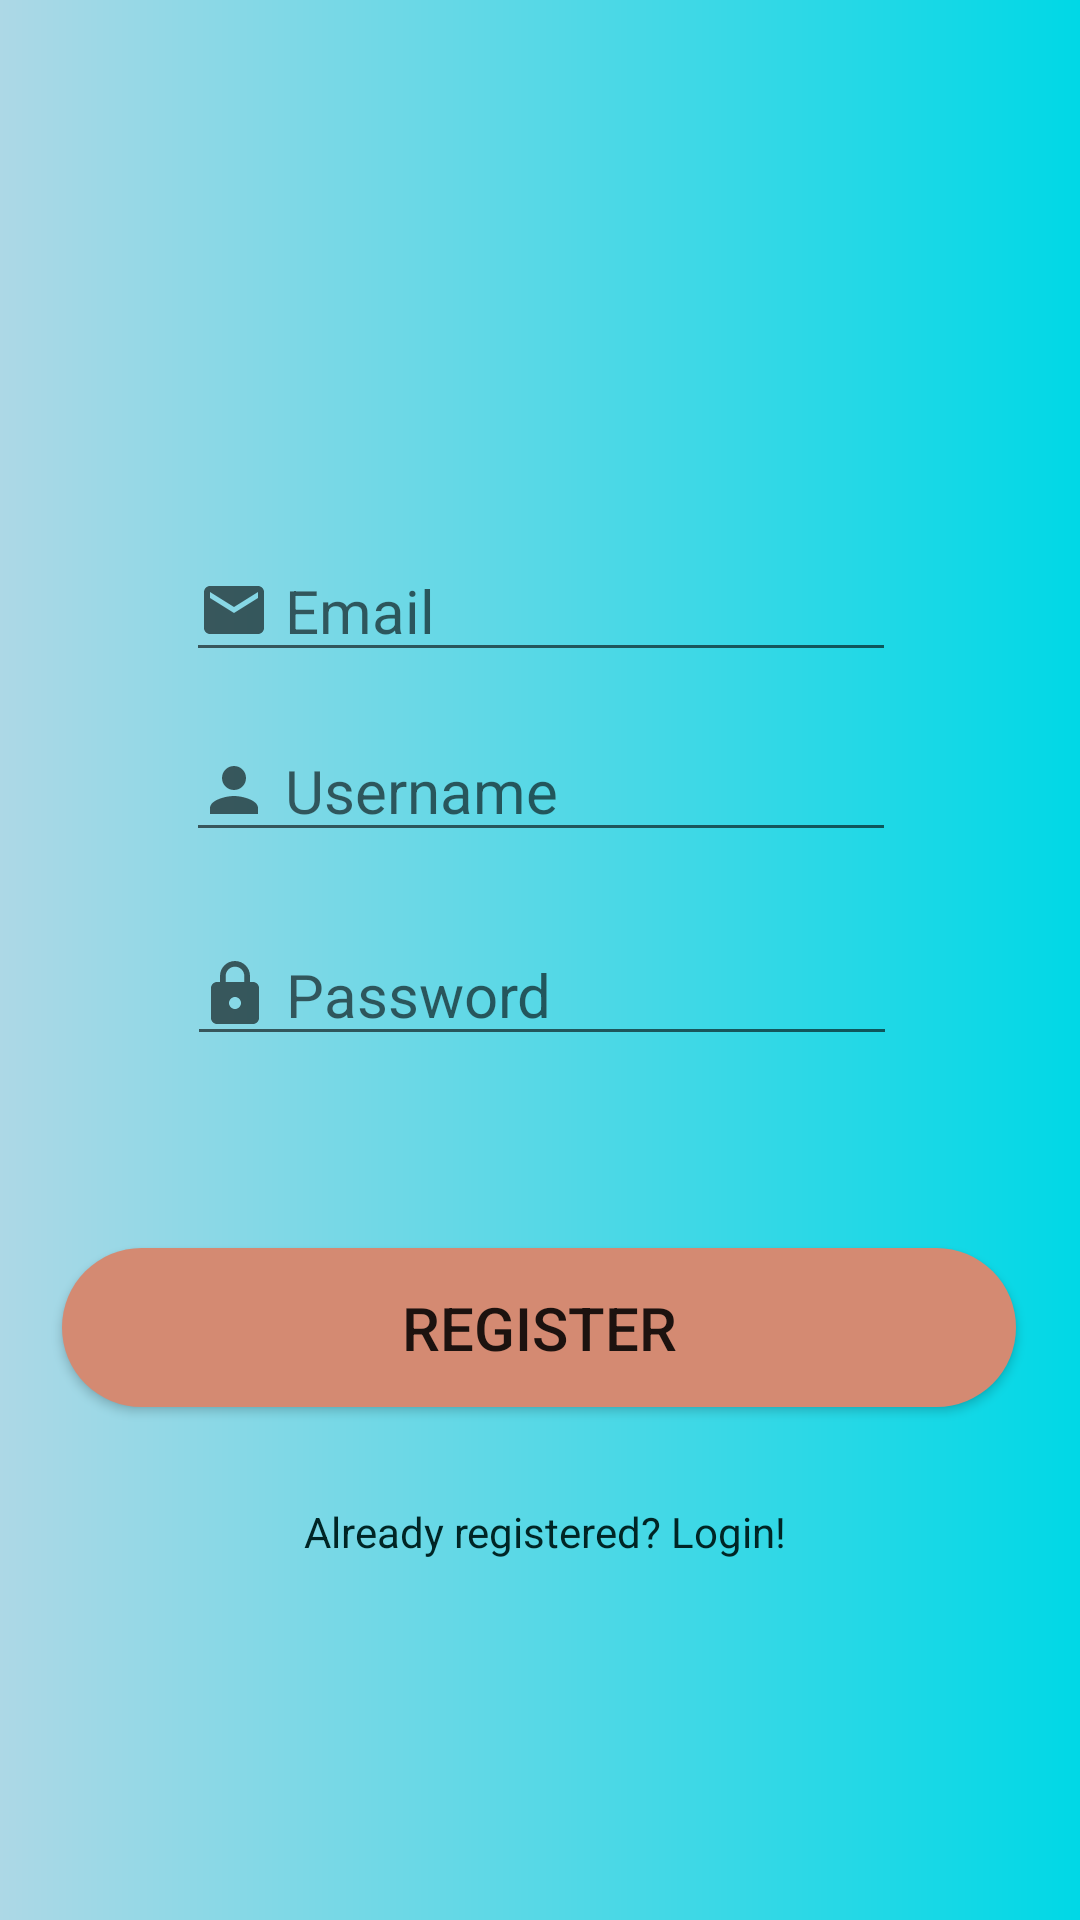

Here is an Android app screen rendered from its layout file. Give the layout XML and the strings, colors and styles it references.
<!-- AndroidManifest.xml: application theme Theme.FinalAssignment -->
<!-- res/layout/activity_sign_up.xml -->
<?xml version="1.0" encoding="utf-8"?>
<androidx.constraintlayout.widget.ConstraintLayout xmlns:android="http://schemas.android.com/apk/res/android"
    xmlns:app="http://schemas.android.com/apk/res-auto"
    xmlns:tools="http://schemas.android.com/tools"
    android:layout_width="match_parent"
    android:layout_height="match_parent"
    android:background="@drawable/bg_login"
    android:fitsSystemWindows="true"
    tools:context=".SignUpActivity">

    <TextView
        android:id="@+id/buttonLogin"
        android:layout_width="wrap_content"
        android:layout_height="wrap_content"
        android:layout_marginTop="32dp"
        android:text=" Already registered? Login!"
        android:textColor="#002525"
        app:layout_constraintEnd_toEndOf="parent"
        app:layout_constraintStart_toStartOf="parent"
        app:layout_constraintTop_toBottomOf="@+id/buttonConfirm" />

    <EditText
        android:id="@+id/email"
        android:layout_width="wrap_content"
        android:layout_height="wrap_content"
        android:layout_marginTop="180dp"
        android:ems="10"
        android:hint=" Email"
        android:inputType="textEmailAddress"
        android:textColor="#002525"
        android:textSize="20sp"
        android:drawableLeft="@drawable/ic_email"
        app:layout_constraintEnd_toEndOf="parent"
        app:layout_constraintHorizontal_bias="0.502"
        app:layout_constraintStart_toStartOf="parent"
        app:layout_constraintTop_toTopOf="parent" />

    <EditText
        android:id="@+id/username"
        android:layout_width="wrap_content"
        android:layout_height="wrap_content"
        android:layout_marginTop="240dp"
        android:drawableLeft="@drawable/ic_person"
        android:ems="10"
        android:hint=" Username"
        android:inputType="textPersonName"
        android:textColor="#002525"
        android:textSize="20sp"
        app:layout_constraintEnd_toEndOf="parent"
        app:layout_constraintHorizontal_bias="0.502"
        app:layout_constraintStart_toStartOf="parent"
        app:layout_constraintTop_toTopOf="parent"
        app:layout_constraintTop_toBottomOf="@id/email"/>

    <EditText
        android:id="@+id/password"
        android:layout_width="wrap_content"
        android:layout_height="wrap_content"
        android:layout_marginStart="101dp"
        android:layout_marginTop="24dp"
        android:layout_marginEnd="100dp"
        android:drawableLeft="@drawable/ic_password"
        android:ems="10"
        android:textColor="#002525"
        android:textSize="20sp"
        android:hint=" Password"
        android:inputType="textPassword"
        app:layout_constraintEnd_toEndOf="parent"
        app:layout_constraintStart_toStartOf="parent"
        app:layout_constraintTop_toBottomOf="@+id/username" />

    <Button
        android:id="@+id/buttonConfirm"
        android:layout_width="318dp"
        android:layout_height="53dp"
        android:layout_marginStart="153dp"
        android:layout_marginTop="64dp"
        android:layout_marginEnd="153dp"
        android:background="@drawable/login_button"
        android:text="Register"
        android:textSize="20sp"
        app:layout_constraintEnd_toEndOf="parent"
        app:layout_constraintHorizontal_bias="0.502"
        app:layout_constraintStart_toStartOf="parent"
        app:layout_constraintTop_toBottomOf="@+id/password" />


</androidx.constraintlayout.widget.ConstraintLayout>
<!-- resources referenced by this layout -->
<resources>
  <!-- drawable bg_login (drawable) -->
  <?xml version="1.0" encoding="utf-8"?>
  <layer-list xmlns:android="http://schemas.android.com/apk/res/android">
      <item>
          <shape android:shape="rectangle">
              <gradient
                  android:startColor="#add8e6"
                  android:endColor="#00d8e6" />
  
          </shape>
      </item>
  </layer-list>
  <!-- drawable ic_email (drawable) -->
  <vector xmlns:android="http://schemas.android.com/apk/res/android"
      android:width="24dp"
      android:height="24dp"
      android:viewportWidth="24.0"
      android:viewportHeight="24.0"
      android:tint="?attr/colorControlNormal">
      <path
          android:fillColor="#FF000000"
          android:pathData="M20,4L4,4c-1.1,0 -1.99,0.9 -1.99,2L2,18c0,1.1 0.9,2 2,2h16c1.1,0 2,-0.9 2,-2L22,6c0,-1.1 -0.9,-2 -2,-2zM20,8l-8,5 -8,-5L4,6l8,5 8,-5v2z"/>
  </vector>
  <!-- drawable ic_password (drawable) -->
  <vector xmlns:android="http://schemas.android.com/apk/res/android"
      android:width="24dp"
      android:height="24dp"
      android:viewportWidth="24"
      android:viewportHeight="24"
      android:tint="?attr/colorControlNormal">
      <path
          android:fillColor="#FF000000"
          android:pathData="M18,8h-1L17,6c0,-2.76 -2.24,-5 -5,-5S7,3.24 7,6v2L6,8c-1.1,0 -2,0.9 -2,2v10c0,1.1 0.9,2 2,2h12c1.1,0 2,-0.9 2,-2L20,10c0,-1.1 -0.9,-2 -2,-2zM12,17c-1.1,0 -2,-0.9 -2,-2s0.9,-2 2,-2 2,0.9 2,2 -0.9,2 -2,2zM15.1,8L8.9,8L8.9,6c0,-1.71 1.39,-3.1 3.1,-3.1 1.71,0 3.1,1.39 3.1,3.1v2z"/>
  </vector>
  <!-- drawable ic_person (drawable) -->
  <vector xmlns:android="http://schemas.android.com/apk/res/android"
      android:width="24dp"
      android:height="24dp"
      android:viewportWidth="24"
      android:viewportHeight="24"
      android:tint="?attr/colorControlNormal">
      <path
          android:fillColor="#FF000000"
          android:pathData="M12,12c2.21,0 4,-1.79 4,-4s-1.79,-4 -4,-4 -4,1.79 -4,4 1.79,4 4,4zM12,14c-2.67,0 -8,1.34 -8,4v2h16v-2c0,-2.66 -5.33,-4 -8,-4z"/>
  </vector>
  <!-- drawable login_button (drawable) -->
  <?xml version="1.0" encoding="utf-8"?>
  <layer-list xmlns:android="http://schemas.android.com/apk/res/android">
      <item>
  
          <shape android:shape="rectangle">
              <gradient
                  android:startColor="#d48a72"
                  android:endColor="#d48a72" />
  
              <corners android:radius="35dp" />
  
  
          </shape>
      </item>
  </layer-list>
  <style name="Theme.FinalAssignment" parent="Theme.AppCompat.DayNight.NoActionBar">
          
          <item name="colorPrimary">@color/purple_200</item>
          <item name="colorPrimaryVariant">@color/purple_700</item>
          <item name="colorOnPrimary">@color/white</item>
          
          <item name="colorSecondary">@color/teal_200</item>
          <item name="colorSecondaryVariant">@color/teal_700</item>
          <item name="colorOnSecondary">@color/black</item>
          
          <item name="android:statusBarColor" tools:targetApi="l">?attr/colorPrimaryVariant</item>
          
      </style>
  <!-- not gathered from this repository: default colours our renderer supplied (Android Studio template values) -->
  <color name="purple_200">#FFBB86FC</color>
  <color name="purple_700">#FF3700B3</color>
  <color name="teal_200">#FF03DAC5</color>
  <color name="teal_700">#FF018786</color>
  <color name="black">#FF000000</color>
  <color name="white">#FFFFFFFF</color>
</resources>
